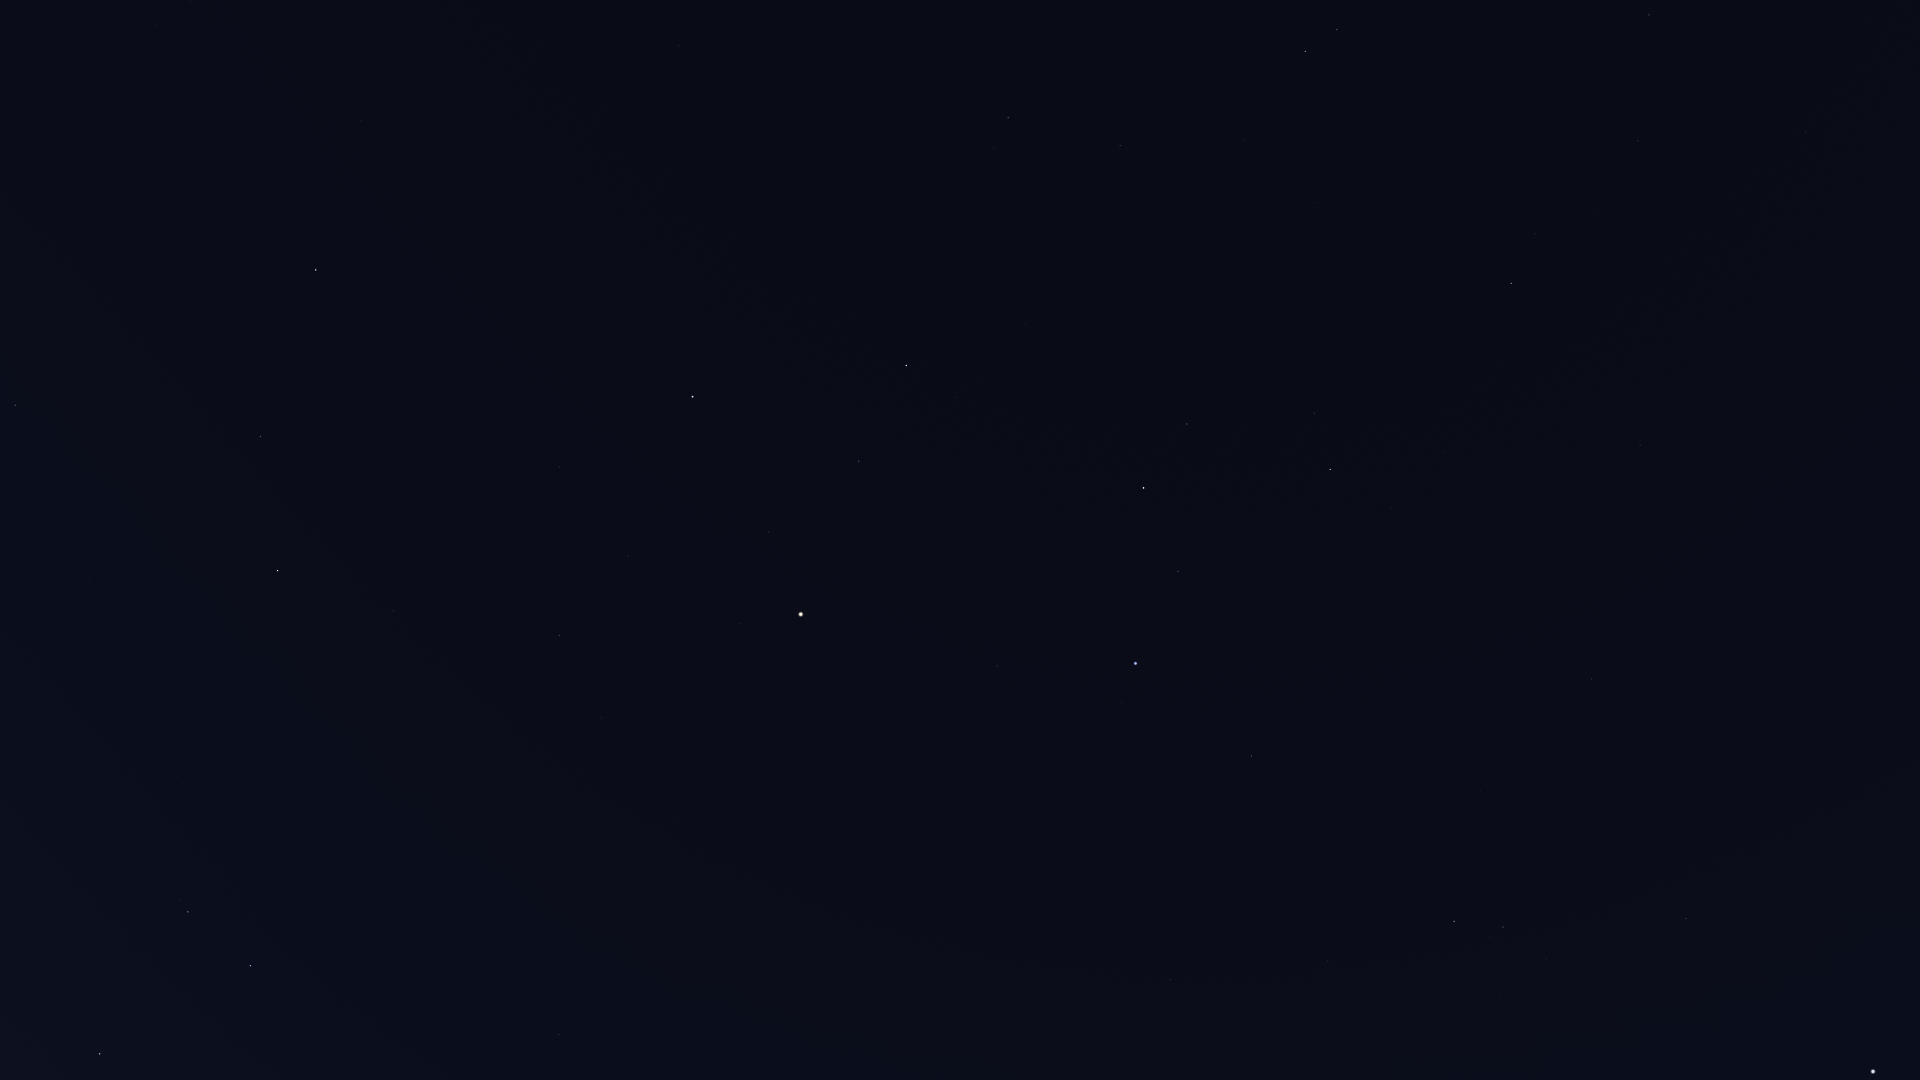

The table this chart was drawn from, first rows:
Star_ID, Name, X, Y
17847, Atlas, 801, 614
37279, Procyon, 1873, 1072
40167, Tegmine, 1760, 734
40526, Tarf, 1686, 919
40843, HIP 40843, 1765, 507
40881, Piautos, 1748, 580
41075, Alsciaukat, 1806, 132
42402, Minchir, 1523, 1008
42446, Gakyid, 1588, 799
42556, Meleph, 1622, 655
42806, Asellus Borealis, 1618, 609
42911, Asellus Australis, 1592, 679
43109, Ashlesha, 1503, 927
43587, Copernicus, 1610, 448
43674, Stribor, 1628, 343
44066, Acubens, 1480, 792
44248, HIP 44248, 1638, 141
44471, Alkaphrah, 1649, 15
44700, HIP 44700, 1597, 210
44946, Nahn, 1492, 561
45336, HIP 45336, 1328, 961
45688, HIP 45688, 1535, 234
45860, HIP 45860, 1512, 283
46471, Intercrus, 1543, 29
46750, Alterf, 1391, 508
46952, HIP 46952, 1466, 224
47087, Illyrian, 1449, 257
47431, Ukdah, 1171, 980
47508, Subra, 1252, 756
48455, Rasalas, 1315, 413
48711, Bibhā, 1067, 999
49593, HIP 49593, 1318, 203
49641, HIP 49641, 1037, 906
49669, Regulus, 1136, 664
50335, Adhafera, 1187, 424
50372, Tania Borealis, 1337, 30
50583, Algieba, 1144, 488
50801, Tania Australis, 1306, 51
51233, HIP 51233, 1245, 141
51437, HIP 51437, 926, 864
53229, Praecipua, 1120, 146
53721, Chalawan, 1154, 12
54158, Dingolay, 742, 824
54872, Zosma, 907, 366
54879, Chertan, 859, 461
55219, Alula Borealis, 1008, 118
55282, HIP 55282, 559, 1035
55664, Shama, 656, 761
55687, HIP 55687, 569, 944
56508, Formosa, 814, 320
56572, Sagarmatha, 570, 797
56633, HIP 56633, 519, 895
57283, HIP 57283, 400, 1052
57370, Flegetonte, 594, 627
57380, HIP 57380, 629, 556
57632, Denebola, 693, 397
57757, Zavijava, 560, 636
58188, HIP 58188, 354, 1002
59803, Gienah, 251, 966
60129, Zaniah, 394, 611
... 8 more rows
